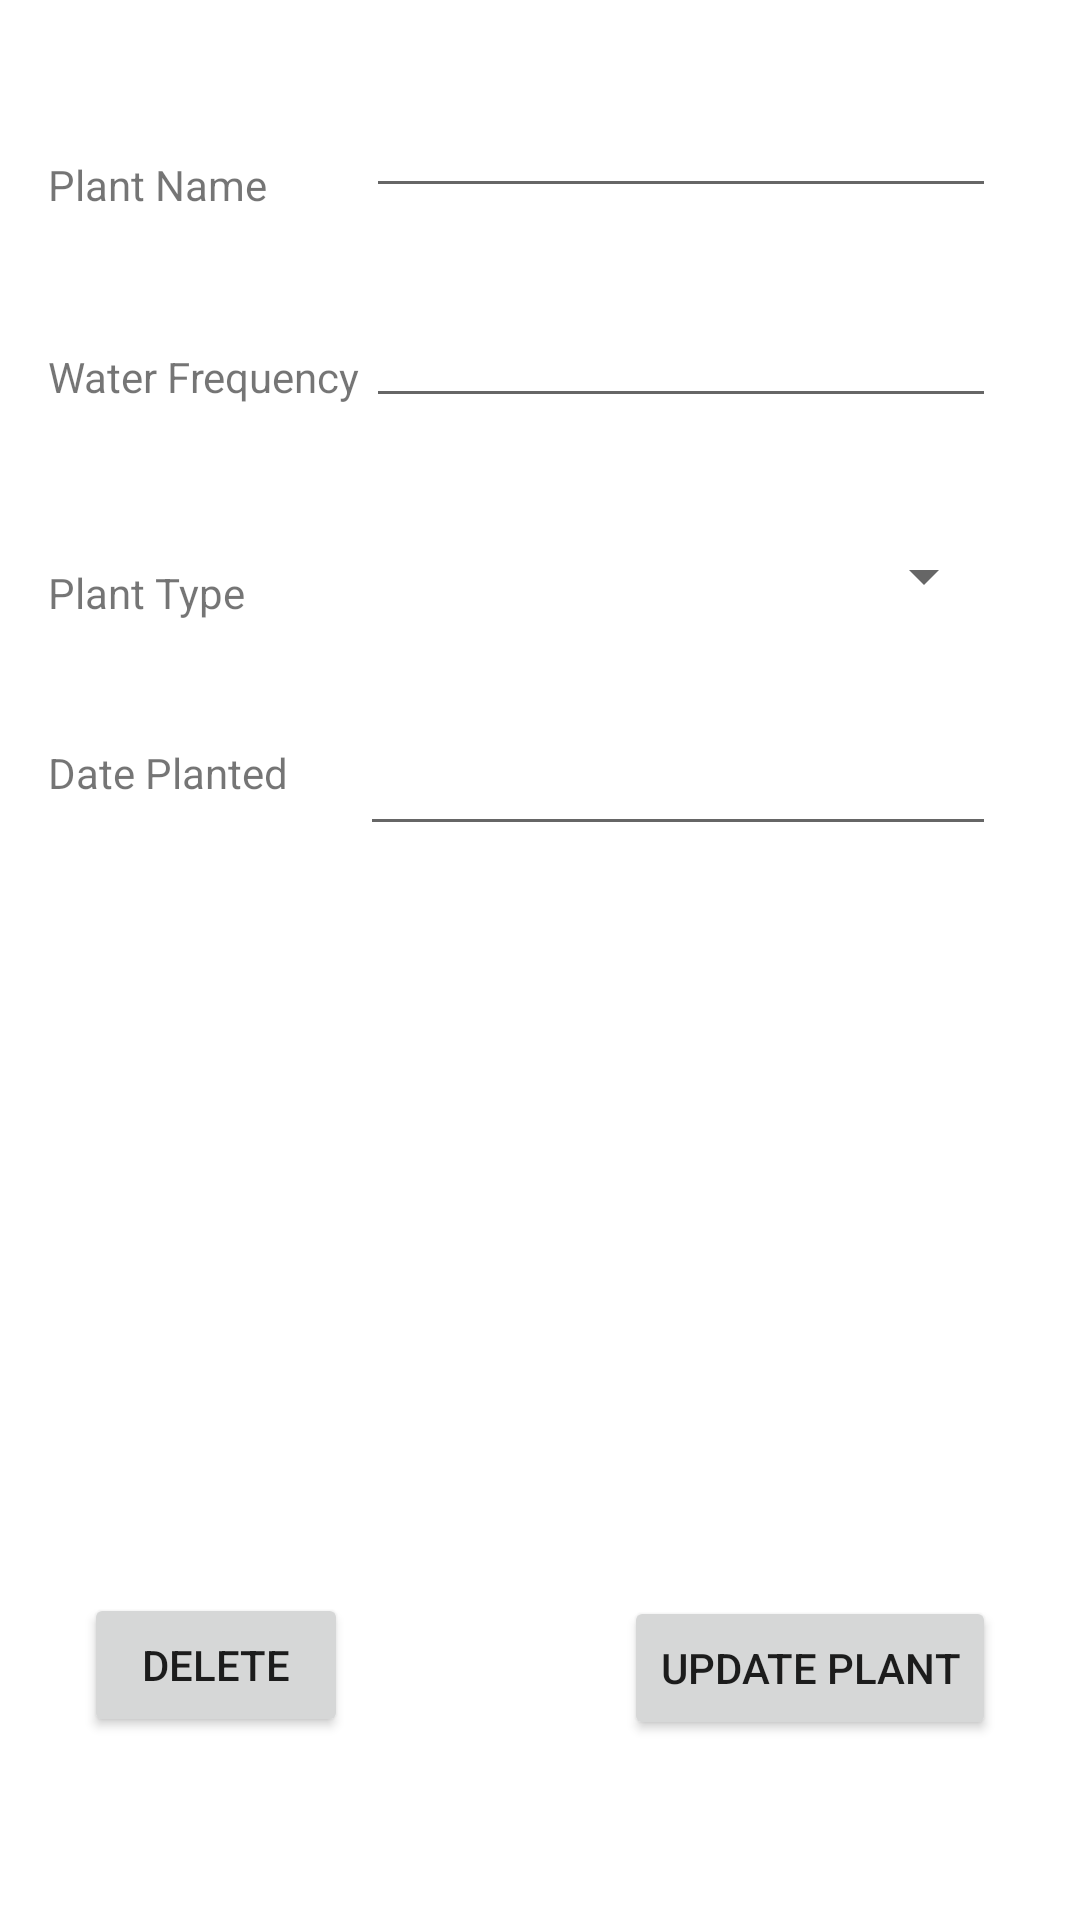

This screen was rendered from an Android layout file. Write that file and the resources it references.
<!-- AndroidManifest.xml: application theme Theme.GardeningJournal -->
<!-- res/layout/fragment_update_plant.xml -->
<?xml version="1.0" encoding="utf-8"?>
<androidx.constraintlayout.widget.ConstraintLayout xmlns:android="http://schemas.android.com/apk/res/android"
    xmlns:app="http://schemas.android.com/apk/res-auto"
    xmlns:tools="http://schemas.android.com/tools"
    android:layout_width="match_parent"
    android:layout_height="match_parent"
    tools:context=".fragments.update.UpdatePlant">

    <Button
        android:id="@+id/btnUpdate"
        android:layout_width="wrap_content"
        android:layout_height="wrap_content"
        android:layout_marginEnd="28dp"
        android:layout_marginBottom="60dp"
        android:text="Update Plant"
        app:layout_constraintBottom_toBottomOf="parent"
        app:layout_constraintEnd_toEndOf="parent" />

    <EditText
        android:id="@+id/txtUpdatePlantName"
        android:layout_width="wrap_content"
        android:layout_height="wrap_content"
        android:layout_marginTop="28dp"
        android:layout_marginEnd="28dp"
        android:ems="10"
        android:inputType="text"
        app:layout_constraintEnd_toEndOf="parent"
        app:layout_constraintTop_toTopOf="parent" />

    <EditText
        android:id="@+id/txtUpdateDatePlanted"
        android:layout_width="212dp"
        android:layout_height="44dp"
        android:layout_marginTop="238dp"
        android:layout_marginEnd="28dp"
        android:ems="10"
        android:inputType="date"
        app:layout_constraintEnd_toEndOf="parent"
        app:layout_constraintTop_toTopOf="parent" />

    <TextView
        android:id="@+id/lblUDate"
        android:layout_width="120dp"
        android:layout_height="wrap_content"
        android:layout_marginStart="16dp"
        android:layout_marginTop="248dp"
        android:text="Date Planted"
        app:layout_constraintStart_toStartOf="parent"
        app:layout_constraintTop_toTopOf="parent" />

    <EditText
        android:id="@+id/txtUWaterFQ"
        android:layout_width="wrap_content"
        android:layout_height="wrap_content"
        android:layout_marginTop="98dp"
        android:layout_marginEnd="28dp"
        android:ems="10"
        android:inputType="number"
        app:layout_constraintEnd_toEndOf="parent"
        app:layout_constraintTop_toTopOf="parent" />

    <TextView
        android:id="@+id/lblUPlantName"
        android:layout_width="120dp"
        android:layout_height="wrap_content"
        android:layout_marginStart="16dp"
        android:layout_marginTop="52dp"
        android:text="Plant Name"
        app:layout_constraintStart_toStartOf="parent"
        app:layout_constraintTop_toTopOf="parent" />

    <TextView
        android:id="@+id/lblUWaterFQ"
        android:layout_width="120dp"
        android:layout_height="wrap_content"
        android:layout_marginStart="16dp"
        android:layout_marginTop="116dp"
        android:text="Water Frequency"
        app:layout_constraintStart_toStartOf="parent"
        app:layout_constraintTop_toTopOf="parent" />

    <Spinner
        android:id="@+id/spinnerUpdatePlantTypes"
        android:layout_width="wrap_content"
        android:layout_height="wrap_content"
        android:layout_marginTop="180dp"
        android:layout_marginEnd="28dp"
        app:layout_constraintEnd_toEndOf="parent"
        app:layout_constraintTop_toTopOf="parent" />

    <TextView
        android:id="@+id/lblUpdateType"
        android:layout_width="wrap_content"
        android:layout_height="wrap_content"
        android:layout_marginStart="16dp"
        android:layout_marginTop="188dp"
        android:text="Plant Type"
        app:layout_constraintStart_toStartOf="parent"
        app:layout_constraintTop_toTopOf="parent" />

    <Button
        android:id="@+id/btnDelete"
        android:layout_width="wrap_content"
        android:layout_height="wrap_content"
        android:layout_marginStart="28dp"
        android:layout_marginBottom="61dp"
        android:text="Delete"
        app:layout_constraintBottom_toBottomOf="parent"
        app:layout_constraintStart_toStartOf="parent" />

</androidx.constraintlayout.widget.ConstraintLayout>
<!-- resources referenced by this layout -->
<resources>
  <style name="Theme.GardeningJournal" parent="Theme.MaterialComponents.DayNight.DarkActionBar">
          
          <item name="colorPrimary">@color/purple_500</item>
          <item name="colorPrimaryVariant">@color/purple_700</item>
          <item name="colorOnPrimary">@color/white</item>
          
          <item name="colorSecondary">@color/teal_200</item>
          <item name="colorSecondaryVariant">@color/teal_700</item>
          <item name="colorOnSecondary">@color/black</item>
          
          <item name="android:statusBarColor">?attr/colorPrimaryVariant</item>
          
      </style>
  <!-- not gathered from this repository: default colours our renderer supplied (Android Studio template values) -->
  <color name="purple_500">#FF6200EE</color>
  <color name="purple_700">#FF3700B3</color>
  <color name="teal_200">#FF03DAC5</color>
  <color name="teal_700">#FF018786</color>
  <color name="black">#FF000000</color>
  <color name="white">#FFFFFFFF</color>
</resources>
